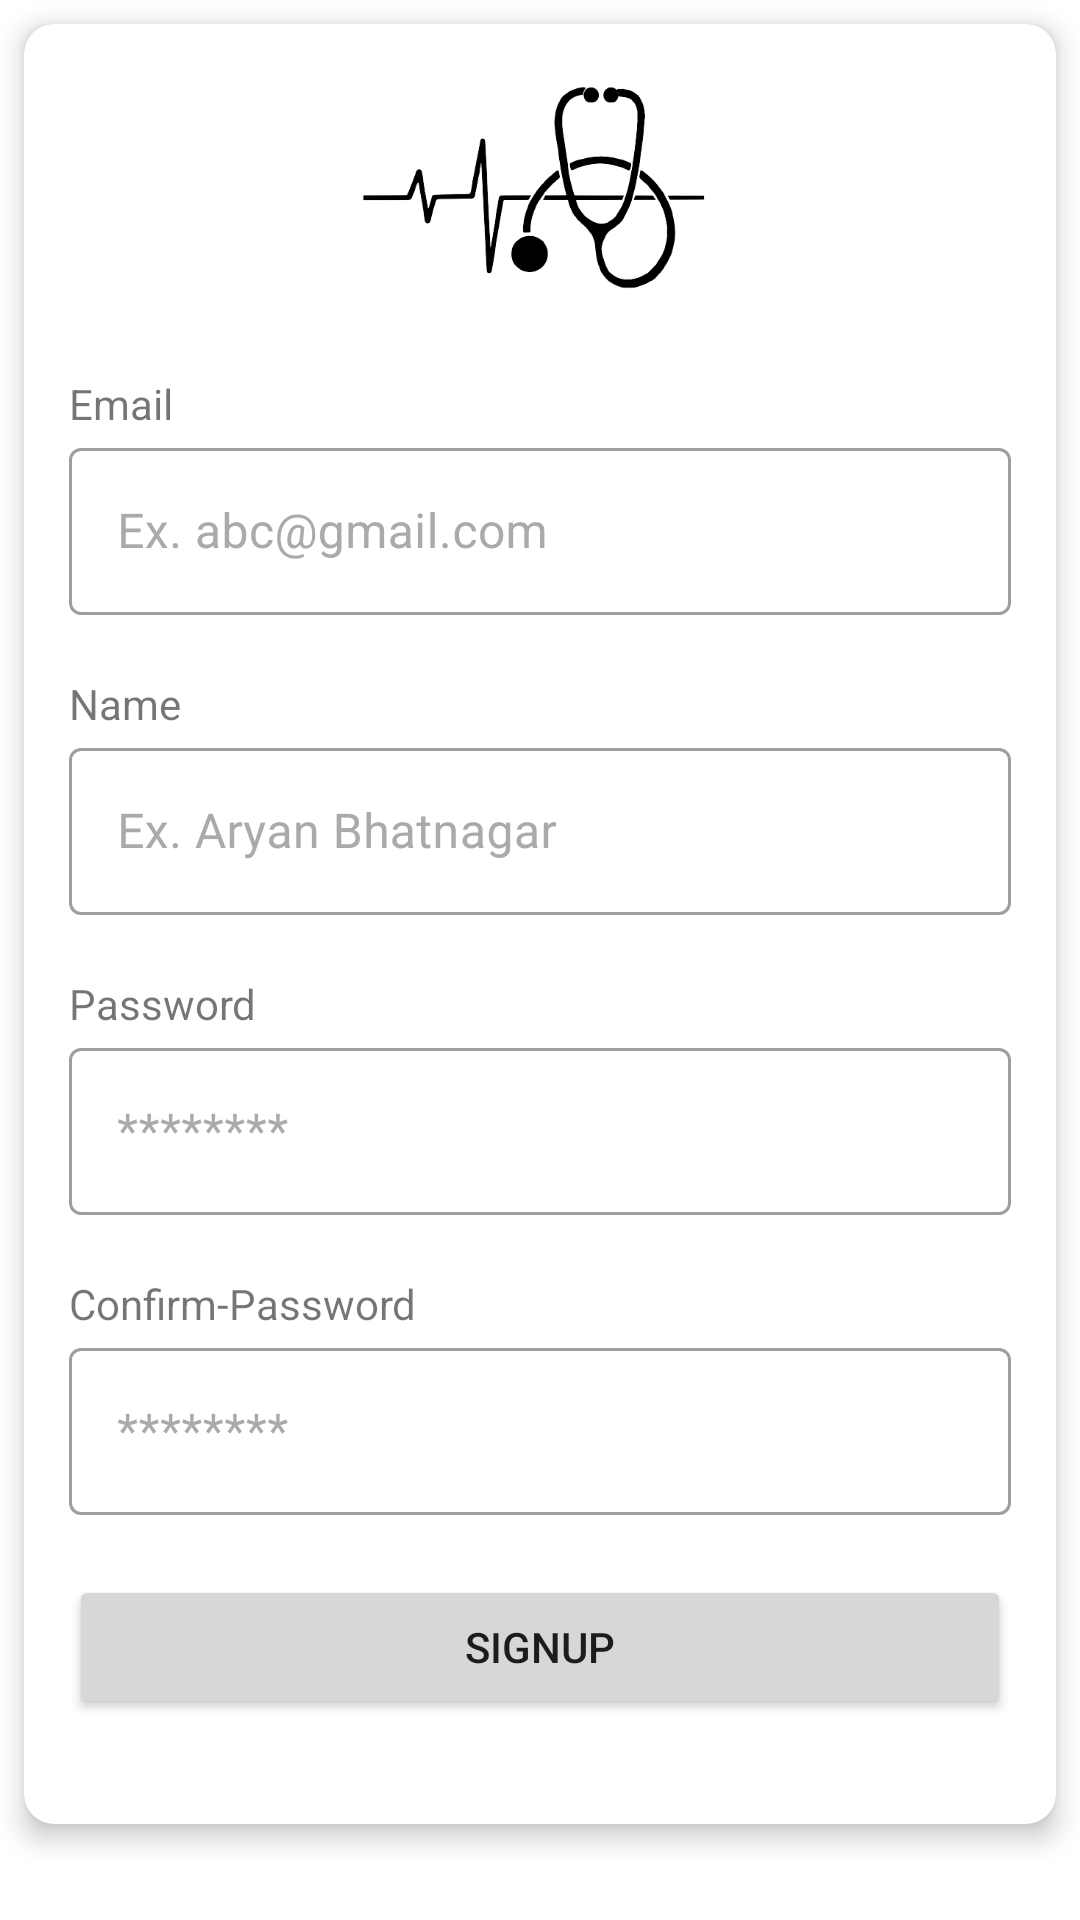

Produce the Android XML layout that renders to this screen, including the resource entries it uses.
<!-- AndroidManifest.xml: application theme Theme.WhyNotDoctor -->
<!-- res/layout/signup_frag.xml -->
<?xml version="1.0" encoding="utf-8"?>
<LinearLayout xmlns:android="http://schemas.android.com/apk/res/android"
    android:layout_width="match_parent"
    android:layout_height="match_parent"
    android:background="@android:color/transparent"
    android:layout_margin="10dp"
    android:orientation="vertical">




    <androidx.cardview.widget.CardView
        xmlns:card_view="http://schemas.android.com/apk/res-auto"
        android:layout_width="match_parent"
        android:layout_height="wrap_content"
        android:layout_gravity="center"
        android:layout_marginTop="3dp"
        android:layout_margin="8dp"
        style="@style/MyCardView"
        card_view:cardCornerRadius="10dp"
        card_view:cardElevation="5dp">

        <LinearLayout
            android:layout_width="match_parent"
            android:layout_height="wrap_content"
            android:background="@android:color/transparent"
            android:orientation="vertical"
            android:layout_gravity="center"
            android:padding="5dp">

            <ImageView
                android:layout_width="wrap_content"
                android:layout_height="100dp"
                android:src="@drawable/welcomeheader"
                android:layout_gravity="center"
                android:layout_margin="1dp">

            </ImageView>

            <ScrollView
                android:layout_width="match_parent"
                android:layout_height="wrap_content">

                <LinearLayout
                    android:layout_width="match_parent"
                    android:layout_height="wrap_content"
                    android:orientation="vertical">


                    <TextView
                        android:layout_width="match_parent"
                        android:layout_height="wrap_content"
                        android:text="Email"
                        android:textSize="14sp"
                        android:gravity="left"
                        android:layout_marginLeft="10dp"
                        android:layout_marginTop="10dp"

                        />
                    <com.google.android.material.textfield.TextInputLayout
                        android:layout_width="match_parent"
                        android:layout_height="wrap_content"
                        android:layout_marginLeft="10dp"
                        android:layout_marginRight="10dp"
                        android:layout_marginBottom="10dp"
                        android:hint="Ex. abc@gmail.com"
                        android:textColorHint="@android:color/darker_gray"
                        style="@style/Widget.MaterialComponents.TextInputLayout.OutlinedBox">

                        <com.google.android.material.textfield.TextInputEditText
                            android:id="@+id/signup_email"
                            android:layout_width="match_parent"
                            android:layout_height="wrap_content"
                            />

                    </com.google.android.material.textfield.TextInputLayout>

                    <TextView
                        android:layout_width="match_parent"
                        android:layout_height="wrap_content"
                        android:text="Name"
                        android:textSize="14sp"
                        android:gravity="left"
                        android:layout_marginLeft="10dp"
                        android:layout_marginTop="10dp"

                        />
                    <com.google.android.material.textfield.TextInputLayout

                        android:layout_width="match_parent"
                        android:layout_height="wrap_content"
                        android:layout_marginLeft="10dp"
                        android:layout_marginRight="10dp"
                        android:layout_marginBottom="10dp"
                        android:hint="Ex. Aryan Bhatnagar"
                        android:textColorHint="@android:color/darker_gray"
                        style="@style/Widget.MaterialComponents.TextInputLayout.OutlinedBox">

                        <com.google.android.material.textfield.TextInputEditText
                            android:id="@+id/signup_username"
                            android:layout_width="match_parent"
                            android:layout_height="wrap_content"
                            />

                    </com.google.android.material.textfield.TextInputLayout>

                    <TextView
                        android:layout_width="match_parent"
                        android:layout_height="wrap_content"
                        android:text="Password"
                        android:textSize="14sp"
                        android:gravity="left"
                        android:layout_marginLeft="10dp"
                        android:layout_marginTop="10dp"

                        />
                    <com.google.android.material.textfield.TextInputLayout

                        android:layout_width="match_parent"
                        android:layout_height="wrap_content"
                        android:layout_marginLeft="10dp"
                        android:layout_marginRight="10dp"
                        android:layout_marginBottom="10dp"
                        android:hint="********"
                        android:textColorHint="@android:color/darker_gray"
                        style="@style/Widget.MaterialComponents.TextInputLayout.OutlinedBox">

                        <com.google.android.material.textfield.TextInputEditText
                            android:id="@+id/signup_password"
                            android:layout_width="match_parent"
                            android:layout_height="wrap_content"
                            />

                    </com.google.android.material.textfield.TextInputLayout>

                    <TextView
                        android:layout_width="match_parent"
                        android:layout_height="wrap_content"
                        android:text="Confirm-Password"
                        android:textSize="14sp"
                        android:gravity="left"
                        android:layout_marginLeft="10dp"
                        android:layout_marginTop="10dp"

                        />
                    <com.google.android.material.textfield.TextInputLayout

                        android:layout_width="match_parent"
                        android:layout_height="wrap_content"
                        android:layout_marginLeft="10dp"
                        android:layout_marginRight="10dp"
                        android:layout_marginBottom="10dp"
                        android:hint="********"
                        android:textColorHint="@android:color/darker_gray"
                        style="@style/Widget.MaterialComponents.TextInputLayout.OutlinedBox">

                        <com.google.android.material.textfield.TextInputEditText
                            android:id="@+id/cnf_password"
                            android:layout_width="match_parent"
                            android:layout_height="wrap_content"
                            />

                    </com.google.android.material.textfield.TextInputLayout>

                    <Button
                        android:id="@+id/button_signup"
                        android:layout_width="match_parent"
                        android:layout_height="wrap_content"
                        android:layout_marginLeft="10dp"
                        android:layout_marginTop="10dp"
                        android:layout_marginRight="10dp"
                        android:layout_marginBottom="30dp"
                        android:text="SignUp"/>

                </LinearLayout>
            </ScrollView>

        </LinearLayout>


    </androidx.cardview.widget.CardView>

</LinearLayout>
<!-- resources referenced by this layout -->
<resources>
  <!-- drawable welcomeheader: png bitmap (drawable, 31266 bytes) -->
  <style name="MyCardView" parent="@style/Widget.MaterialComponents.CardView">
          <item name="shapeAppearanceOverlay">@style/ShapeAppearanceOverlay.MaterialCardView.Cut</item>
      </style>
  <style name="Theme.WhyNotDoctor" parent="Theme.MaterialComponents.DayNight.NoActionBar">
          
          <item name="colorPrimary">@color/colorPrimary</item>
          <item name="colorPrimaryDark">@color/colorPrimaryDark</item>
          <item name="colorAccent">@color/colorAccent</item>
      </style>
  <style name="ShapeAppearanceOverlay.MaterialCardView.Cut" parent="">
          <item name="cornerFamily">rounded</item>
          <item name="cornerSizeTopRight">50dp</item>
          <item name="cornerSizeTopLeft">50dp</item>
          <item name="cornerSizeBottomRight">50dp</item>
          <item name="cornerSizeBottomLeft">50dp</item>
      </style>
  <color name="colorPrimary">#D81B60</color>
  <color name="colorPrimaryDark">#AD1457</color>
  <color name="colorAccent">#F57C00</color>
</resources>
